Run: headless pygame with SDL's dummy video driver; simulated clock (each Clock.tick advances the game by its frame time, no real sleeping); random seed 0; keys injected as events and as key.get_pressed() state; mouse plan: one left click at the window centre at the start of phase 2, then a move to the lower-right quarter at the start of phase 3.
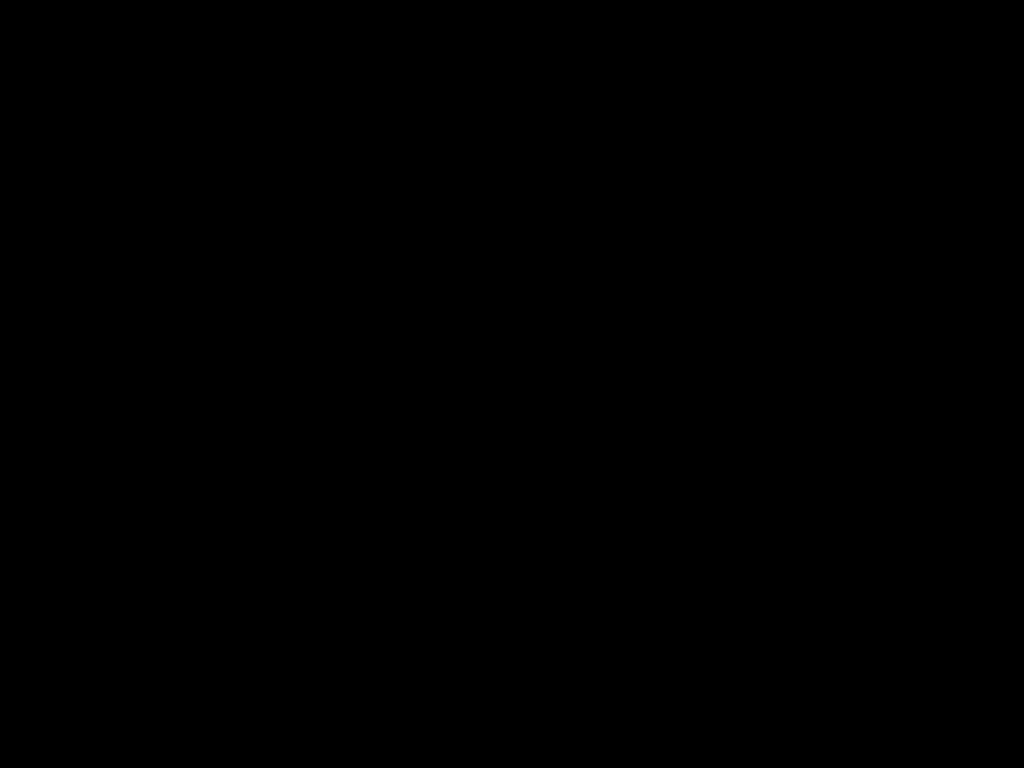
Frame 1 of 4 · flips 1–60 · no input
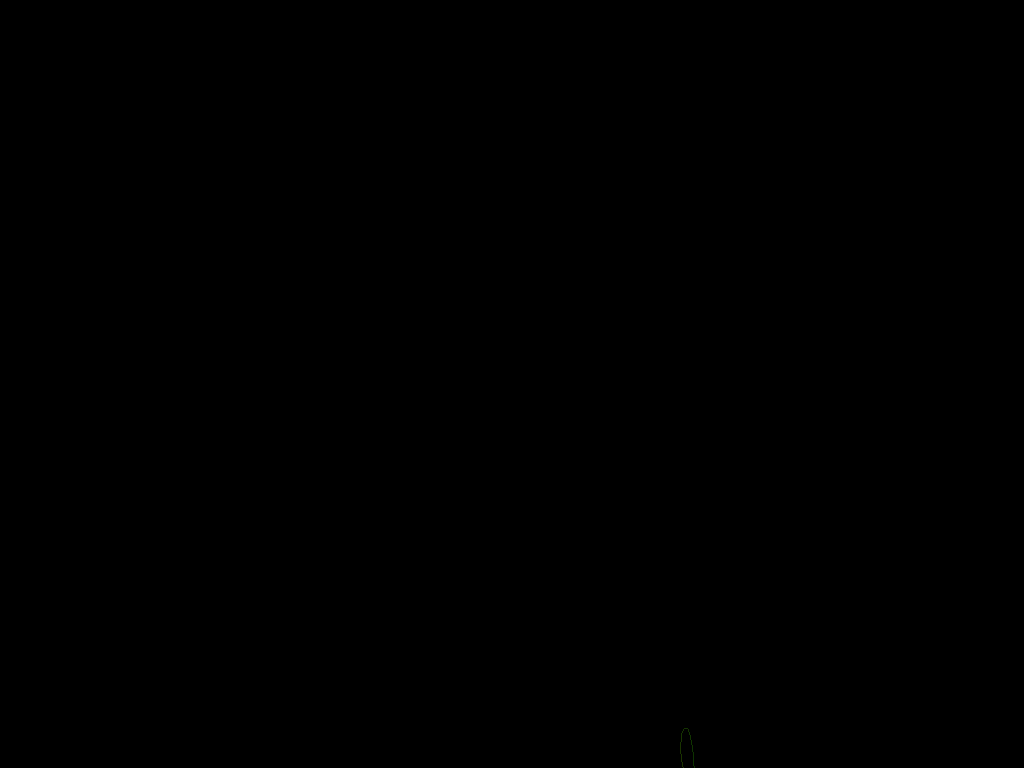
Frame 2 of 4 · flips 61–180 · clicked the window centre · tapped SPACE, RETURN · held RIGHT (→), D
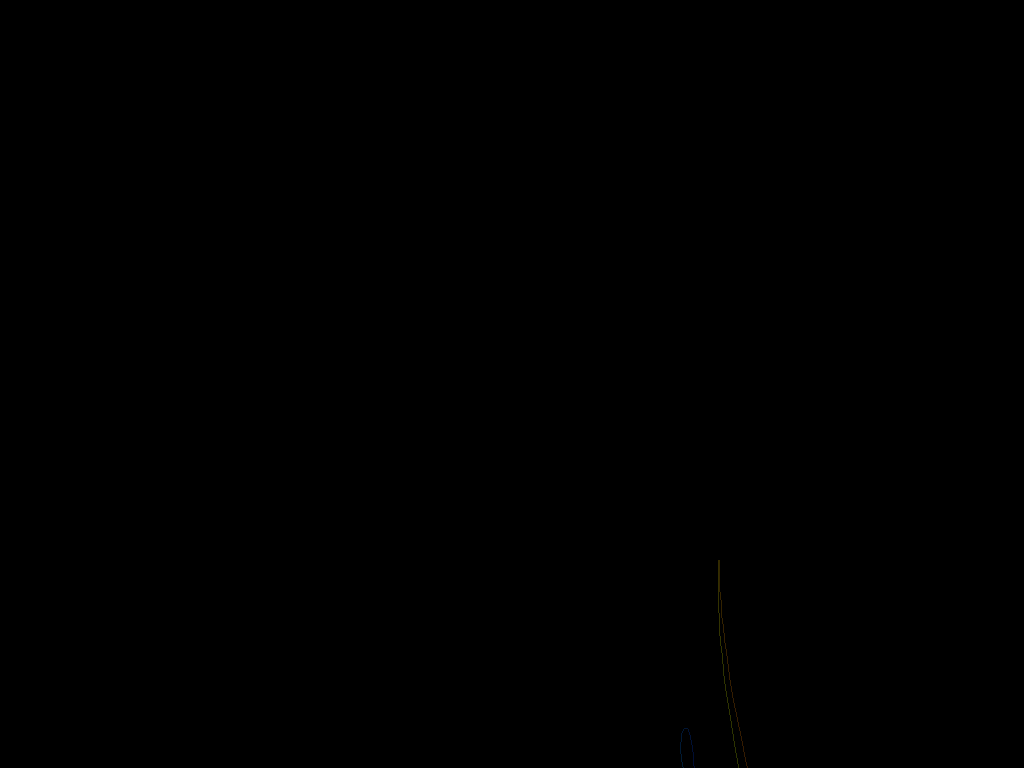
Frame 3 of 4 · flips 181–300 · moved the mouse to the lower-right quarter · held DOWN (↓), S
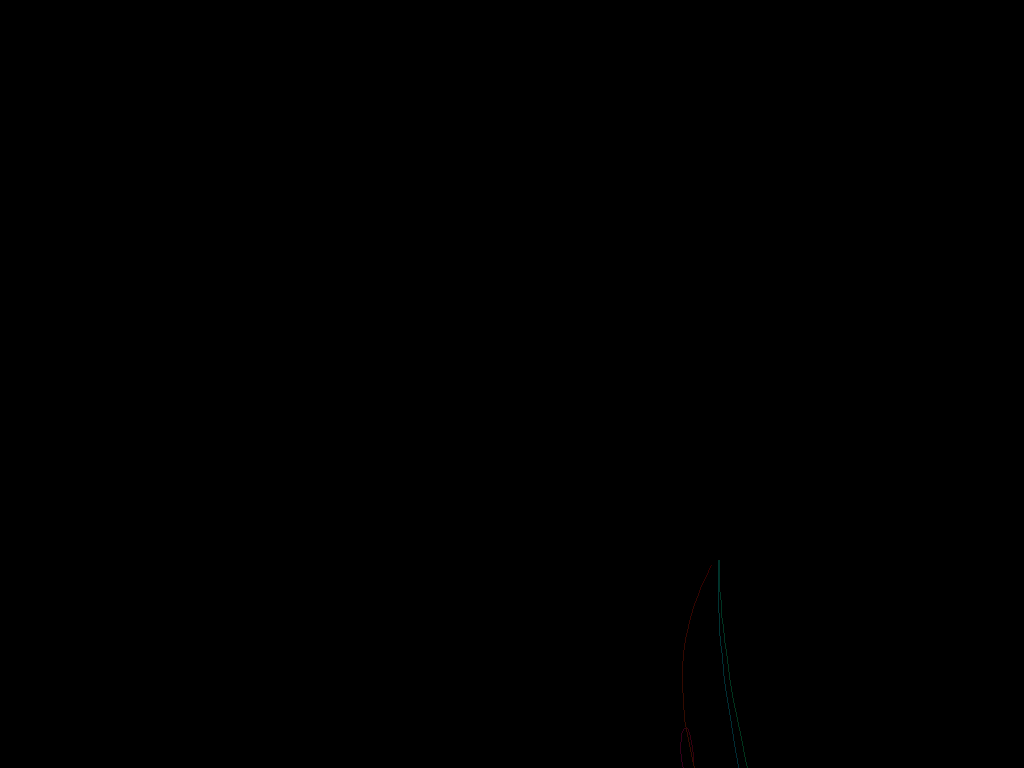
Frame 4 of 4 · flips 301–420 · held LEFT (←), A, UP (↑), W

The pygame program that drew these frames:

import pygame as pg
import math
import random

# global variables
BG_COLOR = pg.Color('#000000')
PD_COLOR = pg.Color('#FFFFFF')
G = 1
size = width, height = 2560, 1440
start_coords = width // 2, height // 2
first_mass = 20
second_mass = 20
first_angle = math.pi / 2
second_angle = 2 * math.pi / 4
first_length = 300
second_length = 300
path = []

first_velocity = 0
second_velocity = 0
first_acceleration = 0
second_acceleration = 0

def main():
    global first_velocity, second_velocity, first_acceleration, second_acceleration, first_angle, second_angle, path, first_mass, second_mass, first_length, second_length
    pg.display.set_caption('Double pendulum')
    screen = pg.display.set_mode(size, pg.FULLSCREEN)
    clock = pg.time.Clock()
    running = True
    counter = 0
    showing_pendulum = True
    while running:
        first_coords = (first_length * math.sin(first_angle) + start_coords[0], first_length * math.cos(first_angle) + start_coords[1])
        second_coords = (second_length * math.sin(second_angle) + first_coords[0], second_length * math.cos(second_angle) + first_coords[1])
        for event in pg.event.get():
            if event.type == pg.QUIT:
                running = False
            if event.type == pg.MOUSEBUTTONDOWN and event.button == 1:
                showing_pendulum = not showing_pendulum
        # updating trail
        screen.fill(color=BG_COLOR)
        path += [second_coords]
        for dot in range(1, len(path)):
            color = pg.Color(0, 0, 0)
            color.hsva = (len(path) - dot) % 360, 100, 20
            # pg.draw.ellipse(screen, PD_COLOR, pg.Rect(dot[0] - 1, dot[1] - 1, 1, 1))
            pg.draw.line(screen, color, path[dot - 1], path[dot])
        path = path[len(path)-360 * 5:]
        # doing the math
        
        first_acceleration = (-G * (2 * first_mass + second_mass) * math.sin(first_angle) - second_mass * G * math.sin(first_angle - 2 * second_angle) - 2 * math.sin(first_angle - second_angle) * second_mass * (second_velocity ** 2 * second_length + first_velocity ** 2 * first_length * math.cos(first_angle - second_angle))) / (first_length * (2 * first_mass + second_mass - second_mass * math.cos(2 * first_angle - 2 * second_angle)))

        second_acceleration = (2 * math.sin(first_angle - second_angle) * (first_velocity ** 2 * first_length * (first_mass + second_mass) + G * (first_mass + second_mass) * math.cos(first_angle) + second_velocity ** 2 * second_length * second_mass * math.cos(first_angle - second_angle))) / (second_length * (2 * first_mass + second_mass - second_mass * math.cos(2 * first_angle - 2 * second_angle)))


        first_velocity += first_acceleration
        second_velocity += second_acceleration
        first_angle += first_velocity
        second_angle += second_velocity
        # drawing pendulum
        if showing_pendulum:
            # first

            pg.draw.line(screen, PD_COLOR, start_coords, first_coords)
            pg.draw.ellipse(screen, PD_COLOR, pg.Rect(first_coords[0] - first_mass // 2, first_coords[1] - first_mass // 2, first_mass, first_mass))
            
            # second
            
            pg.draw.line(screen, PD_COLOR, first_coords, second_coords)
            pg.draw.ellipse(screen, PD_COLOR, pg.Rect(second_coords[0] - second_mass // 2, second_coords[1] - second_mass // 2, second_mass, second_mass))

        counter += 1
        print(counter)
        if counter > 8000:
            counter = 0
            first_mass = random.randint(5, 100)
            second_mass = random.randint(5, 100)
            first_angle = math.pi * random.random()
            second_angle = math.pi * random.random()
            first_length = random.randint(50, 600)
            second_length = random.randint(50, 600)
            path = []
            first_velocity = 0
            second_velocity = 0
            first_acceleration = 0
            second_acceleration = 0

        pg.display.flip()
        clock.tick(60)
    pg.quit()


if __name__ == '__main__':
    main()
